Labelled photos from "images", an image-classification folder in BeObm/PlantGraphNet. The possible labels are: amm, calluna, empetrum, grass, lichens, myrica, non-vegetation, rosa rugosa, salix, trees.

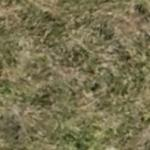
Label: grass

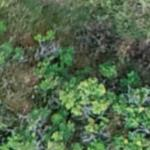
Label: rosa rugosa

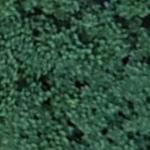
Label: myrica

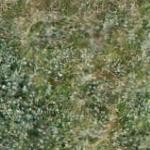
Label: salix

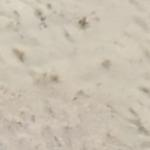
Label: non-vegetation

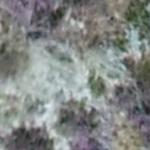
Label: lichens
